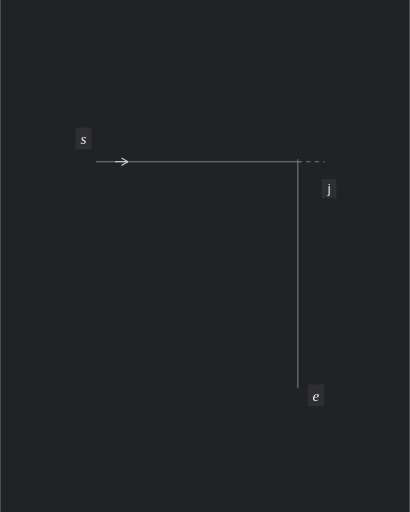
t = 0.00 s
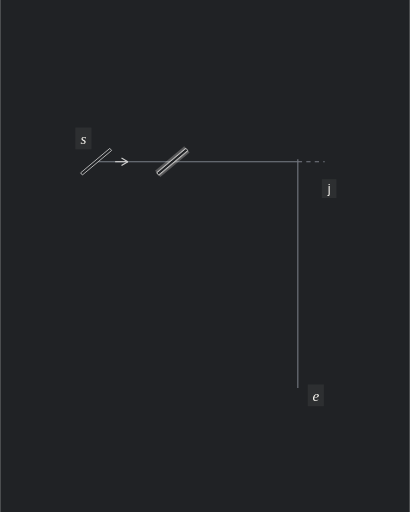
t = 1.66 s
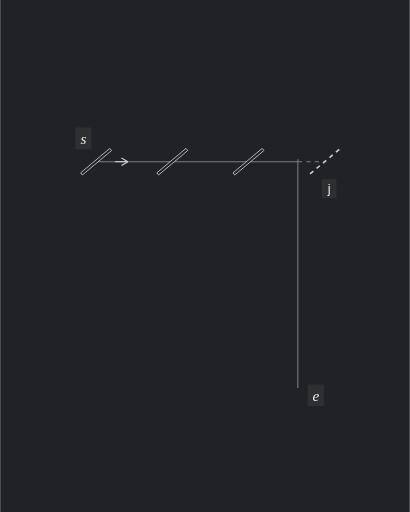
t = 3.30 s
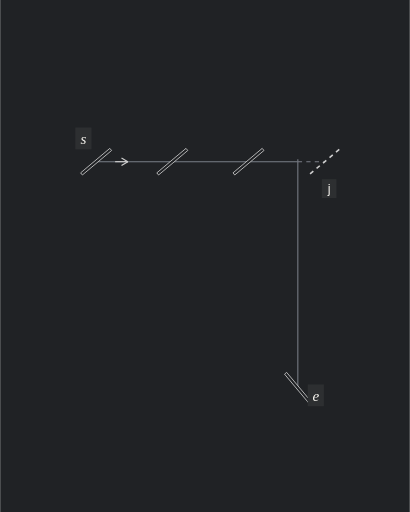
t = 4.98 s
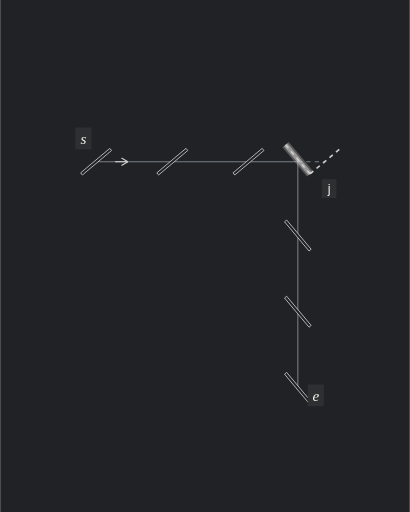
t = 6.67 s
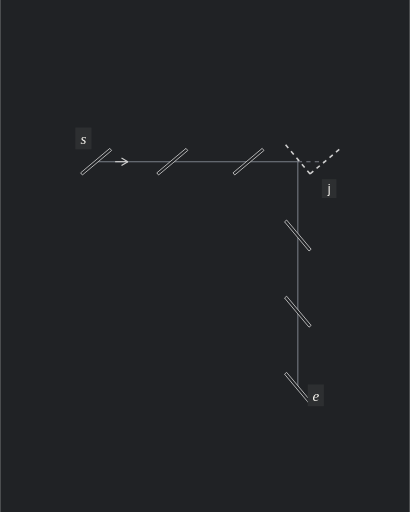
t = 8.40 s

The animated SVG that drew these frames (rendered in a browser with its animation timeline set to each time). Animation: 73 SMIL elements (animate=73); frames cover the first 8.40 s, repeats indefinitely.

<svg xmlns="http://www.w3.org/2000/svg" width="600" height="750" viewBox="0 0 600 750" role="img" aria-labelledby="title description">
<title id="title">Virtual slit tips locate one corner hole</title><desc id="description">Animated analytic illustration of J02. 16.6 second loop.</desc>
<metadata id="animation-timing">{"frameDelays":[90,4,4,4,4,4,4,46,4,4,4,4,4,4,46,4,4,4,4,4,4,46,4,4,4,4,4,4,126,4,4,4,4,4,4,46,4,4,4,4,4,4,46,4,4,4,4,4,4,46,4,4,4,4,4,4,126,100,4,4,4,4,4,4,146,80,4,2,4,2,4,2,4,2,6,400,70],"durationCentiseconds":1660}</metadata>
<rect width="600" height="750" fill="#202225"/>
<g transform="translate(-137.510094 74.081933)">
<g transform="scale(1.55)">
<g visibility="visible">
<g stroke-linecap="butt">
<g stroke-width="1">
<g stroke="#797E87">
<g stroke-dasharray="none">
<line x1="179.358977" y1="105" x2="370" y2="105"></line>
<line x1="370" y1="105" x2="370" y2="318.781377"></line>
</g>
<g stroke-dasharray="4 4">
<line x1="370" y1="105" x2="395.358977" y2="105"></line>
<line x1="370" y1="105" x2="370" y2="102.781377"></line>
</g>
</g>
</g>
</g>
</g>
<g visibility="hidden"><animate attributeName="visibility" calcMode="discrete" dur="16.6s" repeatCount="indefinite" keyTimes="0;0.698795;0.713253;1" values="hidden;visible;hidden;hidden"/>
<g stroke="#F5F3ED">
<g fill="none">
<line x1="193.147777" y1="93.429823" x2="237.570177" y2="116.570177" stroke-width="7.741935" opacity="0.306"><animate attributeName="opacity" calcMode="discrete" dur="16.6s" repeatCount="indefinite" keyTimes="0;0.701205;0.70241;0.704819;0.706024;0.708434;0.709639;0.712048;1" values="0.306;0.255;0.2295;0.1785;0.153;0.102;0.0765;0.0255;0.0255"/></line>
<line x1="193.147777" y1="93.429823" x2="237.570177" y2="116.570177" stroke-width="4.258065" opacity="0.51"><animate attributeName="opacity" calcMode="discrete" dur="16.6s" repeatCount="indefinite" keyTimes="0;0.701205;0.70241;0.704819;0.706024;0.708434;0.709639;0.712048;1" values="0.51;0.425;0.3825;0.2975;0.255;0.17;0.1275;0.0425;0.0425"/></line>
</g>
</g>
</g>
<line x1="193.147777" y1="93.429823" x2="237.570177" y2="116.570177" stroke="#F5F3ED" stroke-width="1.8" stroke-linecap="butt" stroke-dasharray="none" visibility="hidden"><animate attributeName="visibility" calcMode="discrete" dur="16.6s" repeatCount="indefinite" keyTimes="0;0.698795;0.957831;1" values="hidden;visible;hidden;hidden"/></line>
<g visibility="hidden"><animate attributeName="visibility" calcMode="discrete" dur="16.6s" repeatCount="indefinite" keyTimes="0;0.698795;0.713253;1" values="hidden;visible;hidden;hidden"/>
<g stroke="#F5F3ED">
<g fill="none">
<line x1="265.147777" y1="93.429823" x2="309.570177" y2="116.570177" stroke-width="7.741935" opacity="0.306"><animate attributeName="opacity" calcMode="discrete" dur="16.6s" repeatCount="indefinite" keyTimes="0;0.701205;0.70241;0.704819;0.706024;0.708434;0.709639;0.712048;1" values="0.306;0.255;0.2295;0.1785;0.153;0.102;0.0765;0.0255;0.0255"/></line>
<line x1="265.147777" y1="93.429823" x2="309.570177" y2="116.570177" stroke-width="4.258065" opacity="0.51"><animate attributeName="opacity" calcMode="discrete" dur="16.6s" repeatCount="indefinite" keyTimes="0;0.701205;0.70241;0.704819;0.706024;0.708434;0.709639;0.712048;1" values="0.51;0.425;0.3825;0.2975;0.255;0.17;0.1275;0.0425;0.0425"/></line>
</g>
</g>
</g>
<line x1="265.147777" y1="93.429823" x2="309.570177" y2="116.570177" stroke="#F5F3ED" stroke-width="1.8" stroke-linecap="butt" stroke-dasharray="none" visibility="hidden"><animate attributeName="visibility" calcMode="discrete" dur="16.6s" repeatCount="indefinite" keyTimes="0;0.698795;0.957831;1" values="hidden;visible;hidden;hidden"/></line>
<g visibility="hidden"><animate attributeName="visibility" calcMode="discrete" dur="16.6s" repeatCount="indefinite" keyTimes="0;0.698795;0.713253;1" values="hidden;visible;hidden;hidden"/>
<g stroke="#F5F3ED">
<g fill="none">
<line x1="337.147777" y1="93.429823" x2="381.570177" y2="116.570177" stroke-width="7.741935" opacity="0.306"><animate attributeName="opacity" calcMode="discrete" dur="16.6s" repeatCount="indefinite" keyTimes="0;0.701205;0.70241;0.704819;0.706024;0.708434;0.709639;0.712048;1" values="0.306;0.255;0.2295;0.1785;0.153;0.102;0.0765;0.0255;0.0255"/></line>
<line x1="337.147777" y1="93.429823" x2="381.570177" y2="116.570177" stroke-width="4.258065" opacity="0.51"><animate attributeName="opacity" calcMode="discrete" dur="16.6s" repeatCount="indefinite" keyTimes="0;0.701205;0.70241;0.704819;0.706024;0.708434;0.709639;0.712048;1" values="0.51;0.425;0.3825;0.2975;0.255;0.17;0.1275;0.0425;0.0425"/></line>
</g>
</g>
</g>
<line x1="337.147777" y1="93.429823" x2="381.570177" y2="116.570177" stroke="#F5F3ED" stroke-width="1.8" stroke-linecap="butt" stroke-dasharray="none" visibility="hidden"><animate attributeName="visibility" calcMode="discrete" dur="16.6s" repeatCount="indefinite" keyTimes="0;0.698795;0.957831;1" values="hidden;visible;hidden;hidden"/></line>
<g visibility="hidden"><animate attributeName="visibility" calcMode="discrete" dur="16.6s" repeatCount="indefinite" keyTimes="0;0.698795;0.713253;1" values="hidden;visible;hidden;hidden"/>
<g stroke="#F5F3ED">
<g fill="none">
<line x1="381.570177" y1="116.570177" x2="358.429823" y2="160.992577" stroke-width="7.741935" opacity="0.306"><animate attributeName="opacity" calcMode="discrete" dur="16.6s" repeatCount="indefinite" keyTimes="0;0.701205;0.70241;0.704819;0.706024;0.708434;0.709639;0.712048;1" values="0.306;0.255;0.2295;0.1785;0.153;0.102;0.0765;0.0255;0.0255"/></line>
<line x1="381.570177" y1="116.570177" x2="358.429823" y2="160.992577" stroke-width="4.258065" opacity="0.51"><animate attributeName="opacity" calcMode="discrete" dur="16.6s" repeatCount="indefinite" keyTimes="0;0.701205;0.70241;0.704819;0.706024;0.708434;0.709639;0.712048;1" values="0.51;0.425;0.3825;0.2975;0.255;0.17;0.1275;0.0425;0.0425"/></line>
</g>
</g>
</g>
<line x1="381.570177" y1="116.570177" x2="358.429823" y2="160.992577" stroke="#F5F3ED" stroke-width="1.8" stroke-linecap="butt" stroke-dasharray="none" visibility="hidden"><animate attributeName="visibility" calcMode="discrete" dur="16.6s" repeatCount="indefinite" keyTimes="0;0.698795;0.957831;1" values="hidden;visible;hidden;hidden"/></line>
<g visibility="hidden"><animate attributeName="visibility" calcMode="discrete" dur="16.6s" repeatCount="indefinite" keyTimes="0;0.698795;0.713253;1" values="hidden;visible;hidden;hidden"/>
<g stroke="#F5F3ED">
<g fill="none">
<line x1="381.570177" y1="188.570177" x2="358.429823" y2="232.992577" stroke-width="7.741935" opacity="0.306"><animate attributeName="opacity" calcMode="discrete" dur="16.6s" repeatCount="indefinite" keyTimes="0;0.701205;0.70241;0.704819;0.706024;0.708434;0.709639;0.712048;1" values="0.306;0.255;0.2295;0.1785;0.153;0.102;0.0765;0.0255;0.0255"/></line>
<line x1="381.570177" y1="188.570177" x2="358.429823" y2="232.992577" stroke-width="4.258065" opacity="0.51"><animate attributeName="opacity" calcMode="discrete" dur="16.6s" repeatCount="indefinite" keyTimes="0;0.701205;0.70241;0.704819;0.706024;0.708434;0.709639;0.712048;1" values="0.51;0.425;0.3825;0.2975;0.255;0.17;0.1275;0.0425;0.0425"/></line>
</g>
</g>
</g>
<line x1="381.570177" y1="188.570177" x2="358.429823" y2="232.992577" stroke="#F5F3ED" stroke-width="1.8" stroke-linecap="butt" stroke-dasharray="none" visibility="hidden"><animate attributeName="visibility" calcMode="discrete" dur="16.6s" repeatCount="indefinite" keyTimes="0;0.698795;0.957831;1" values="hidden;visible;hidden;hidden"/></line>
<g visibility="hidden"><animate attributeName="visibility" calcMode="discrete" dur="16.6s" repeatCount="indefinite" keyTimes="0;0.698795;0.713253;1" values="hidden;visible;hidden;hidden"/>
<g stroke="#F5F3ED">
<g fill="none">
<line x1="381.570177" y1="260.570177" x2="358.429823" y2="304.992577" stroke-width="7.741935" opacity="0.306"><animate attributeName="opacity" calcMode="discrete" dur="16.6s" repeatCount="indefinite" keyTimes="0;0.701205;0.70241;0.704819;0.706024;0.708434;0.709639;0.712048;1" values="0.306;0.255;0.2295;0.1785;0.153;0.102;0.0765;0.0255;0.0255"/></line>
<line x1="381.570177" y1="260.570177" x2="358.429823" y2="304.992577" stroke-width="4.258065" opacity="0.51"><animate attributeName="opacity" calcMode="discrete" dur="16.6s" repeatCount="indefinite" keyTimes="0;0.701205;0.70241;0.704819;0.706024;0.708434;0.709639;0.712048;1" values="0.51;0.425;0.3825;0.2975;0.255;0.17;0.1275;0.0425;0.0425"/></line>
</g>
</g>
</g>
<line x1="381.570177" y1="260.570177" x2="358.429823" y2="304.992577" stroke="#F5F3ED" stroke-width="1.8" stroke-linecap="butt" stroke-dasharray="none" visibility="hidden"><animate attributeName="visibility" calcMode="discrete" dur="16.6s" repeatCount="indefinite" keyTimes="0;0.698795;0.957831;1" values="hidden;visible;hidden;hidden"/></line>
<g visibility="hidden"><animate attributeName="visibility" calcMode="discrete" dur="16.6s" repeatCount="indefinite" keyTimes="0;0.054217;0.068675;1" values="hidden;visible;hidden;hidden"/>
<g stroke="#F5F3ED">
<g fill="none">
<line x1="165.570177" y1="116.570177" x2="193.147777" y2="93.429823" stroke-width="7.741935" opacity="0.306"><animate attributeName="opacity" calcMode="discrete" dur="16.6s" repeatCount="indefinite" keyTimes="0;0.056627;0.059036;0.061446;0.063855;0.066265;1" values="0.306;0.255;0.204;0.153;0.102;0.051;0.051"/></line>
<line x1="165.570177" y1="116.570177" x2="193.147777" y2="93.429823" stroke-width="4.258065" opacity="0.51"><animate attributeName="opacity" calcMode="discrete" dur="16.6s" repeatCount="indefinite" keyTimes="0;0.056627;0.059036;0.061446;0.063855;0.066265;1" values="0.51;0.425;0.34;0.255;0.17;0.085;0.085"/></line>
</g>
</g>
</g>
<polygon points="166.405801,117.566035 193.983401,94.425681 192.312153,92.433965 164.734553,115.574319" fill="#202225" stroke="#CECECE" stroke-width="0.8" stroke-dasharray="none" visibility="hidden"><animate attributeName="stroke" calcMode="discrete" dur="16.6s" repeatCount="indefinite" keyTimes="0;0.698795;0.70241;0.706024;0.709639;0.713253;1" values="#CECECE;#C6C7C8;#BEBFC1;#B6B8BB;#AEB0B4;#A6A9AE;#A6A9AE"/><animate attributeName="visibility" calcMode="discrete" dur="16.6s" repeatCount="indefinite" keyTimes="0;0.054217;0.957831;1" values="hidden;visible;hidden;hidden"/></polygon>
<g visibility="hidden"><animate attributeName="visibility" calcMode="discrete" dur="16.6s" repeatCount="indefinite" keyTimes="0;0.096386;0.110843;1" values="hidden;visible;hidden;hidden"/>
<g stroke="#F5F3ED">
<g fill="none">
<line x1="237.570177" y1="116.570177" x2="265.147777" y2="93.429823" stroke-width="7.741935" opacity="0.306"><animate attributeName="opacity" calcMode="discrete" dur="16.6s" repeatCount="indefinite" keyTimes="0;0.098795;0.101205;0.103614;0.106024;0.108434;1" values="0.306;0.255;0.204;0.153;0.102;0.051;0.051"/></line>
<line x1="237.570177" y1="116.570177" x2="265.147777" y2="93.429823" stroke-width="4.258065" opacity="0.51"><animate attributeName="opacity" calcMode="discrete" dur="16.6s" repeatCount="indefinite" keyTimes="0;0.098795;0.101205;0.103614;0.106024;0.108434;1" values="0.51;0.425;0.34;0.255;0.17;0.085;0.085"/></line>
</g>
</g>
</g>
<polygon points="238.405801,117.566035 265.983401,94.425681 264.312153,92.433965 236.734553,115.574319" fill="#202225" stroke="#CECECE" stroke-width="0.8" stroke-dasharray="none" visibility="hidden"><animate attributeName="stroke" calcMode="discrete" dur="16.6s" repeatCount="indefinite" keyTimes="0;0.698795;0.70241;0.706024;0.709639;0.713253;1" values="#CECECE;#C6C7C8;#BEBFC1;#B6B8BB;#AEB0B4;#A6A9AE;#A6A9AE"/><animate attributeName="visibility" calcMode="discrete" dur="16.6s" repeatCount="indefinite" keyTimes="0;0.096386;0.957831;1" values="hidden;visible;hidden;hidden"/></polygon>
<g visibility="hidden"><animate attributeName="visibility" calcMode="discrete" dur="16.6s" repeatCount="indefinite" keyTimes="0;0.138554;0.153012;1" values="hidden;visible;hidden;hidden"/>
<g stroke="#F5F3ED">
<g fill="none">
<line x1="309.570177" y1="116.570177" x2="337.147777" y2="93.429823" stroke-width="7.741935" opacity="0.306"><animate attributeName="opacity" calcMode="discrete" dur="16.6s" repeatCount="indefinite" keyTimes="0;0.140964;0.143373;0.145783;0.148193;0.150602;1" values="0.306;0.255;0.204;0.153;0.102;0.051;0.051"/></line>
<line x1="309.570177" y1="116.570177" x2="337.147777" y2="93.429823" stroke-width="4.258065" opacity="0.51"><animate attributeName="opacity" calcMode="discrete" dur="16.6s" repeatCount="indefinite" keyTimes="0;0.140964;0.143373;0.145783;0.148193;0.150602;1" values="0.51;0.425;0.34;0.255;0.17;0.085;0.085"/></line>
</g>
</g>
</g>
<polygon points="310.405801,117.566035 337.983401,94.425681 336.312153,92.433965 308.734553,115.574319" fill="#202225" stroke="#CECECE" stroke-width="0.8" stroke-dasharray="none" visibility="hidden"><animate attributeName="stroke" calcMode="discrete" dur="16.6s" repeatCount="indefinite" keyTimes="0;0.698795;0.70241;0.706024;0.709639;0.713253;1" values="#CECECE;#C6C7C8;#BEBFC1;#B6B8BB;#AEB0B4;#A6A9AE;#A6A9AE"/><animate attributeName="visibility" calcMode="discrete" dur="16.6s" repeatCount="indefinite" keyTimes="0;0.138554;0.957831;1" values="hidden;visible;hidden;hidden"/></polygon>
<g visibility="hidden"><animate attributeName="visibility" calcMode="discrete" dur="16.6s" repeatCount="indefinite" keyTimes="0;0.180723;0.195181;1" values="hidden;visible;hidden;hidden"/>
<g stroke="#F5F3ED">
<g fill="none">
<line x1="381.570177" y1="116.570177" x2="409.147777" y2="93.429823" stroke-width="7.741935" opacity="0.306"><animate attributeName="opacity" calcMode="discrete" dur="16.6s" repeatCount="indefinite" keyTimes="0;0.183133;0.185542;0.187952;0.190361;0.192771;1" values="0.306;0.255;0.204;0.153;0.102;0.051;0.051"/></line>
<line x1="381.570177" y1="116.570177" x2="409.147777" y2="93.429823" stroke-width="4.258065" opacity="0.51"><animate attributeName="opacity" calcMode="discrete" dur="16.6s" repeatCount="indefinite" keyTimes="0;0.183133;0.185542;0.187952;0.190361;0.192771;1" values="0.51;0.425;0.34;0.255;0.17;0.085;0.085"/></line>
</g>
</g>
</g>
<line x1="381.570177" y1="116.570177" x2="409.147777" y2="93.429823" stroke="#CECECE" stroke-width="1.5" stroke-linecap="butt" stroke-dasharray="4 4" visibility="hidden"><animate attributeName="stroke" calcMode="discrete" dur="16.6s" repeatCount="indefinite" keyTimes="0;0.698795;0.70241;0.706024;0.709639;0.713253;1" values="#CECECE;#C6C7C8;#BEBFC1;#B6B8BB;#AEB0B4;#A6A9AE;#A6A9AE"/><animate attributeName="visibility" calcMode="discrete" dur="16.6s" repeatCount="indefinite" keyTimes="0;0.180723;0.957831;1" values="hidden;visible;hidden;hidden"/></line>
<g visibility="hidden"><animate attributeName="visibility" calcMode="discrete" dur="16.6s" repeatCount="indefinite" keyTimes="0;0.271084;0.285542;1" values="hidden;visible;hidden;hidden"/>
<g stroke="#F5F3ED">
<g fill="none">
<line x1="358.429823" y1="304.992577" x2="381.570177" y2="332.570177" stroke-width="7.741935" opacity="0.306"><animate attributeName="opacity" calcMode="discrete" dur="16.6s" repeatCount="indefinite" keyTimes="0;0.273494;0.275904;0.278313;0.280723;0.283133;1" values="0.306;0.255;0.204;0.153;0.102;0.051;0.051"/></line>
<line x1="358.429823" y1="304.992577" x2="381.570177" y2="332.570177" stroke-width="4.258065" opacity="0.51"><animate attributeName="opacity" calcMode="discrete" dur="16.6s" repeatCount="indefinite" keyTimes="0;0.273494;0.275904;0.278313;0.280723;0.283133;1" values="0.51;0.425;0.34;0.255;0.17;0.085;0.085"/></line>
</g>
</g>
</g>
<polygon points="357.433965,305.828201 380.574319,333.405801 382.566035,331.734553 359.425681,304.156953" fill="#202225" stroke="#CECECE" stroke-width="0.8" stroke-dasharray="none" visibility="hidden"><animate attributeName="stroke" calcMode="discrete" dur="16.6s" repeatCount="indefinite" keyTimes="0;0.698795;0.70241;0.706024;0.709639;0.713253;1" values="#CECECE;#C6C7C8;#BEBFC1;#B6B8BB;#AEB0B4;#A6A9AE;#A6A9AE"/><animate attributeName="visibility" calcMode="discrete" dur="16.6s" repeatCount="indefinite" keyTimes="0;0.271084;0.957831;1" values="hidden;visible;hidden;hidden"/></polygon>
<g visibility="hidden"><animate attributeName="visibility" calcMode="discrete" dur="16.6s" repeatCount="indefinite" keyTimes="0;0.313253;0.327711;1" values="hidden;visible;hidden;hidden"/>
<g stroke="#F5F3ED">
<g fill="none">
<line x1="358.429823" y1="232.992577" x2="381.570177" y2="260.570177" stroke-width="7.741935" opacity="0.306"><animate attributeName="opacity" calcMode="discrete" dur="16.6s" repeatCount="indefinite" keyTimes="0;0.315663;0.318072;0.320482;0.322892;0.325301;1" values="0.306;0.255;0.204;0.153;0.102;0.051;0.051"/></line>
<line x1="358.429823" y1="232.992577" x2="381.570177" y2="260.570177" stroke-width="4.258065" opacity="0.51"><animate attributeName="opacity" calcMode="discrete" dur="16.6s" repeatCount="indefinite" keyTimes="0;0.315663;0.318072;0.320482;0.322892;0.325301;1" values="0.51;0.425;0.34;0.255;0.17;0.085;0.085"/></line>
</g>
</g>
</g>
<polygon points="357.433965,233.828201 380.574319,261.405801 382.566035,259.734553 359.425681,232.156953" fill="#202225" stroke="#CECECE" stroke-width="0.8" stroke-dasharray="none" visibility="hidden"><animate attributeName="stroke" calcMode="discrete" dur="16.6s" repeatCount="indefinite" keyTimes="0;0.698795;0.70241;0.706024;0.709639;0.713253;1" values="#CECECE;#C6C7C8;#BEBFC1;#B6B8BB;#AEB0B4;#A6A9AE;#A6A9AE"/><animate attributeName="visibility" calcMode="discrete" dur="16.6s" repeatCount="indefinite" keyTimes="0;0.313253;0.957831;1" values="hidden;visible;hidden;hidden"/></polygon>
<g visibility="hidden"><animate attributeName="visibility" calcMode="discrete" dur="16.6s" repeatCount="indefinite" keyTimes="0;0.355422;0.36988;1" values="hidden;visible;hidden;hidden"/>
<g stroke="#F5F3ED">
<g fill="none">
<line x1="358.429823" y1="160.992577" x2="381.570177" y2="188.570177" stroke-width="7.741935" opacity="0.306"><animate attributeName="opacity" calcMode="discrete" dur="16.6s" repeatCount="indefinite" keyTimes="0;0.357831;0.360241;0.362651;0.36506;0.36747;1" values="0.306;0.255;0.204;0.153;0.102;0.051;0.051"/></line>
<line x1="358.429823" y1="160.992577" x2="381.570177" y2="188.570177" stroke-width="4.258065" opacity="0.51"><animate attributeName="opacity" calcMode="discrete" dur="16.6s" repeatCount="indefinite" keyTimes="0;0.357831;0.360241;0.362651;0.36506;0.36747;1" values="0.51;0.425;0.34;0.255;0.17;0.085;0.085"/></line>
</g>
</g>
</g>
<polygon points="357.433965,161.828201 380.574319,189.405801 382.566035,187.734553 359.425681,160.156953" fill="#202225" stroke="#CECECE" stroke-width="0.8" stroke-dasharray="none" visibility="hidden"><animate attributeName="stroke" calcMode="discrete" dur="16.6s" repeatCount="indefinite" keyTimes="0;0.698795;0.70241;0.706024;0.709639;0.713253;1" values="#CECECE;#C6C7C8;#BEBFC1;#B6B8BB;#AEB0B4;#A6A9AE;#A6A9AE"/><animate attributeName="visibility" calcMode="discrete" dur="16.6s" repeatCount="indefinite" keyTimes="0;0.355422;0.957831;1" values="hidden;visible;hidden;hidden"/></polygon>
<g visibility="hidden"><animate attributeName="visibility" calcMode="discrete" dur="16.6s" repeatCount="indefinite" keyTimes="0;0.39759;0.412048;1" values="hidden;visible;hidden;hidden"/>
<g stroke="#F5F3ED">
<g fill="none">
<line x1="358.429823" y1="88.992577" x2="381.570177" y2="116.570177" stroke-width="7.741935" opacity="0.306"><animate attributeName="opacity" calcMode="discrete" dur="16.6s" repeatCount="indefinite" keyTimes="0;0.4;0.40241;0.404819;0.407229;0.409639;1" values="0.306;0.255;0.204;0.153;0.102;0.051;0.051"/></line>
<line x1="358.429823" y1="88.992577" x2="381.570177" y2="116.570177" stroke-width="4.258065" opacity="0.51"><animate attributeName="opacity" calcMode="discrete" dur="16.6s" repeatCount="indefinite" keyTimes="0;0.4;0.40241;0.404819;0.407229;0.409639;1" values="0.51;0.425;0.34;0.255;0.17;0.085;0.085"/></line>
</g>
</g>
</g>
<line x1="358.429823" y1="88.992577" x2="381.570177" y2="116.570177" stroke="#CECECE" stroke-width="1.5" stroke-linecap="butt" stroke-dasharray="4 4" visibility="hidden"><animate attributeName="stroke" calcMode="discrete" dur="16.6s" repeatCount="indefinite" keyTimes="0;0.698795;0.70241;0.706024;0.709639;0.713253;1" values="#CECECE;#C6C7C8;#BEBFC1;#B6B8BB;#AEB0B4;#A6A9AE;#A6A9AE"/><animate attributeName="visibility" calcMode="discrete" dur="16.6s" repeatCount="indefinite" keyTimes="0;0.39759;0.957831;1" values="hidden;visible;hidden;hidden"/></line>
<g visibility="hidden"><animate attributeName="visibility" calcMode="discrete" dur="16.6s" repeatCount="indefinite" keyTimes="0;0.548193;0.562651;1" values="hidden;visible;hidden;hidden"/>
<g stroke="#F5F3ED">
<g fill="none">
<circle cx="381.570177" cy="116.570177" r="6" stroke-width="7.741935" opacity="0.306"><animate attributeName="opacity" calcMode="discrete" dur="16.6s" repeatCount="indefinite" keyTimes="0;0.550602;0.553012;0.555422;0.557831;0.560241;1" values="0.306;0.255;0.204;0.153;0.102;0.051;0.051"/></circle>
<circle cx="381.570177" cy="116.570177" r="6" stroke-width="4.258065" opacity="0.51"><animate attributeName="opacity" calcMode="discrete" dur="16.6s" repeatCount="indefinite" keyTimes="0;0.550602;0.553012;0.555422;0.557831;0.560241;1" values="0.51;0.425;0.34;0.255;0.17;0.085;0.085"/></circle>
</g>
</g>
</g>
<circle cx="381.570177" cy="116.570177" r="6" fill="#F5F3ED" visibility="hidden"><animate attributeName="fill" calcMode="discrete" dur="16.6s" repeatCount="indefinite" keyTimes="0;0.698795;0.70241;0.706024;0.709639;0.713253;1" values="#F5F3ED;#E5E4E0;#D5D5D4;#C6C7C7;#B6B8BB;#A6A9AE;#A6A9AE"/><animate attributeName="visibility" calcMode="discrete" dur="16.6s" repeatCount="indefinite" keyTimes="0;0.548193;0.957831;1" values="hidden;visible;hidden;hidden"/></circle>
<g visibility="hidden"><animate attributeName="visibility" calcMode="discrete" dur="16.6s" repeatCount="indefinite" keyTimes="0;0.650602;0.957831;1" values="hidden;visible;hidden;hidden"/>
<g stroke="#CECECE"><animate attributeName="stroke" calcMode="discrete" dur="16.6s" repeatCount="indefinite" keyTimes="0;0.698795;0.70241;0.706024;0.709639;0.713253;1" values="#CECECE;#C6C7C8;#BEBFC1;#B6B8BB;#AEB0B4;#A6A9AE;#A6A9AE"/>
<g stroke-dasharray="none">
<g stroke-linecap="butt">
<g stroke-width="0.8">
<line x1="323.358977" y1="69" x2="395.358977" y2="69"></line>
<line x1="323.358977" y1="73" x2="323.358977" y2="65"></line>
<line x1="395.358977" y1="73" x2="395.358977" y2="65"></line>
</g>
</g>
</g>
</g>
<rect x="345.455751" y="50.283871" width="27.806452" height="13.645161" fill="#2D2F31"></rect>
<text x="359.358977" y="60" fill="#F5F3ED" font-size="8.387097" font-family="Consolas" font-style="normal" font-weight="normal" text-anchor="middle">3.00<animate attributeName="fill" calcMode="discrete" dur="16.6s" repeatCount="indefinite" keyTimes="0;0.698795;0.70241;0.706024;0.709639;0.713253;1" values="#F5F3ED;#E5E4E0;#D5D5D4;#C6C7C7;#B6B8BB;#A6A9AE;#A6A9AE"/></text>
<g stroke="#CECECE"><animate attributeName="stroke" calcMode="discrete" dur="16.6s" repeatCount="indefinite" keyTimes="0;0.698795;0.70241;0.706024;0.709639;0.713253;1" values="#CECECE;#C6C7C8;#BEBFC1;#B6B8BB;#AEB0B4;#A6A9AE;#A6A9AE"/>
<g stroke-dasharray="none">
<g stroke-linecap="butt">
<g stroke-width="0.6">
<line x1="323.358977" y1="105" x2="323.358977" y2="65"></line>
<line x1="395.358977" y1="105" x2="395.358977" y2="65"></line>
</g>
</g>
</g>
</g>
</g>
<g visibility="visible">
<rect x="159.678977" y="72.752" width="15.36" height="20.56" fill="#2D2F31"></rect>
<text x="167.358977" y="88" fill="#F5F3ED" font-size="14.4" font-family="Cambria" font-style="italic" font-weight="normal" text-anchor="middle">s</text>
<g stroke-dasharray="none">
<g stroke-linecap="butt">
<g stroke-width="1.1">
<g stroke="#CECECE">
<line x1="197.358977" y1="105" x2="209.358977" y2="105"></line>
<line x1="209.358977" y1="105" x2="203.358977" y2="101.5"></line>
<line x1="209.358977" y1="105" x2="203.358977" y2="108.5"></line>
</g>
</g>
</g>
</g>
<rect x="379.32" y="315.533377" width="15.36" height="20.56" fill="#2D2F31"></rect>
<text x="387" y="330.781377" fill="#F5F3ED" font-size="14.4" font-family="Cambria" font-style="italic" font-weight="normal" text-anchor="middle">e</text>
<rect x="392.670177" y="121.530177" width="13.8" height="17.8" fill="#2D2F31"></rect>
<text x="399.570177" y="134.570177" fill="#F5F3ED" font-size="12" font-family="Arial" font-style="normal" font-weight="normal" text-anchor="middle">j</text>
</g>
</g></g></svg>
